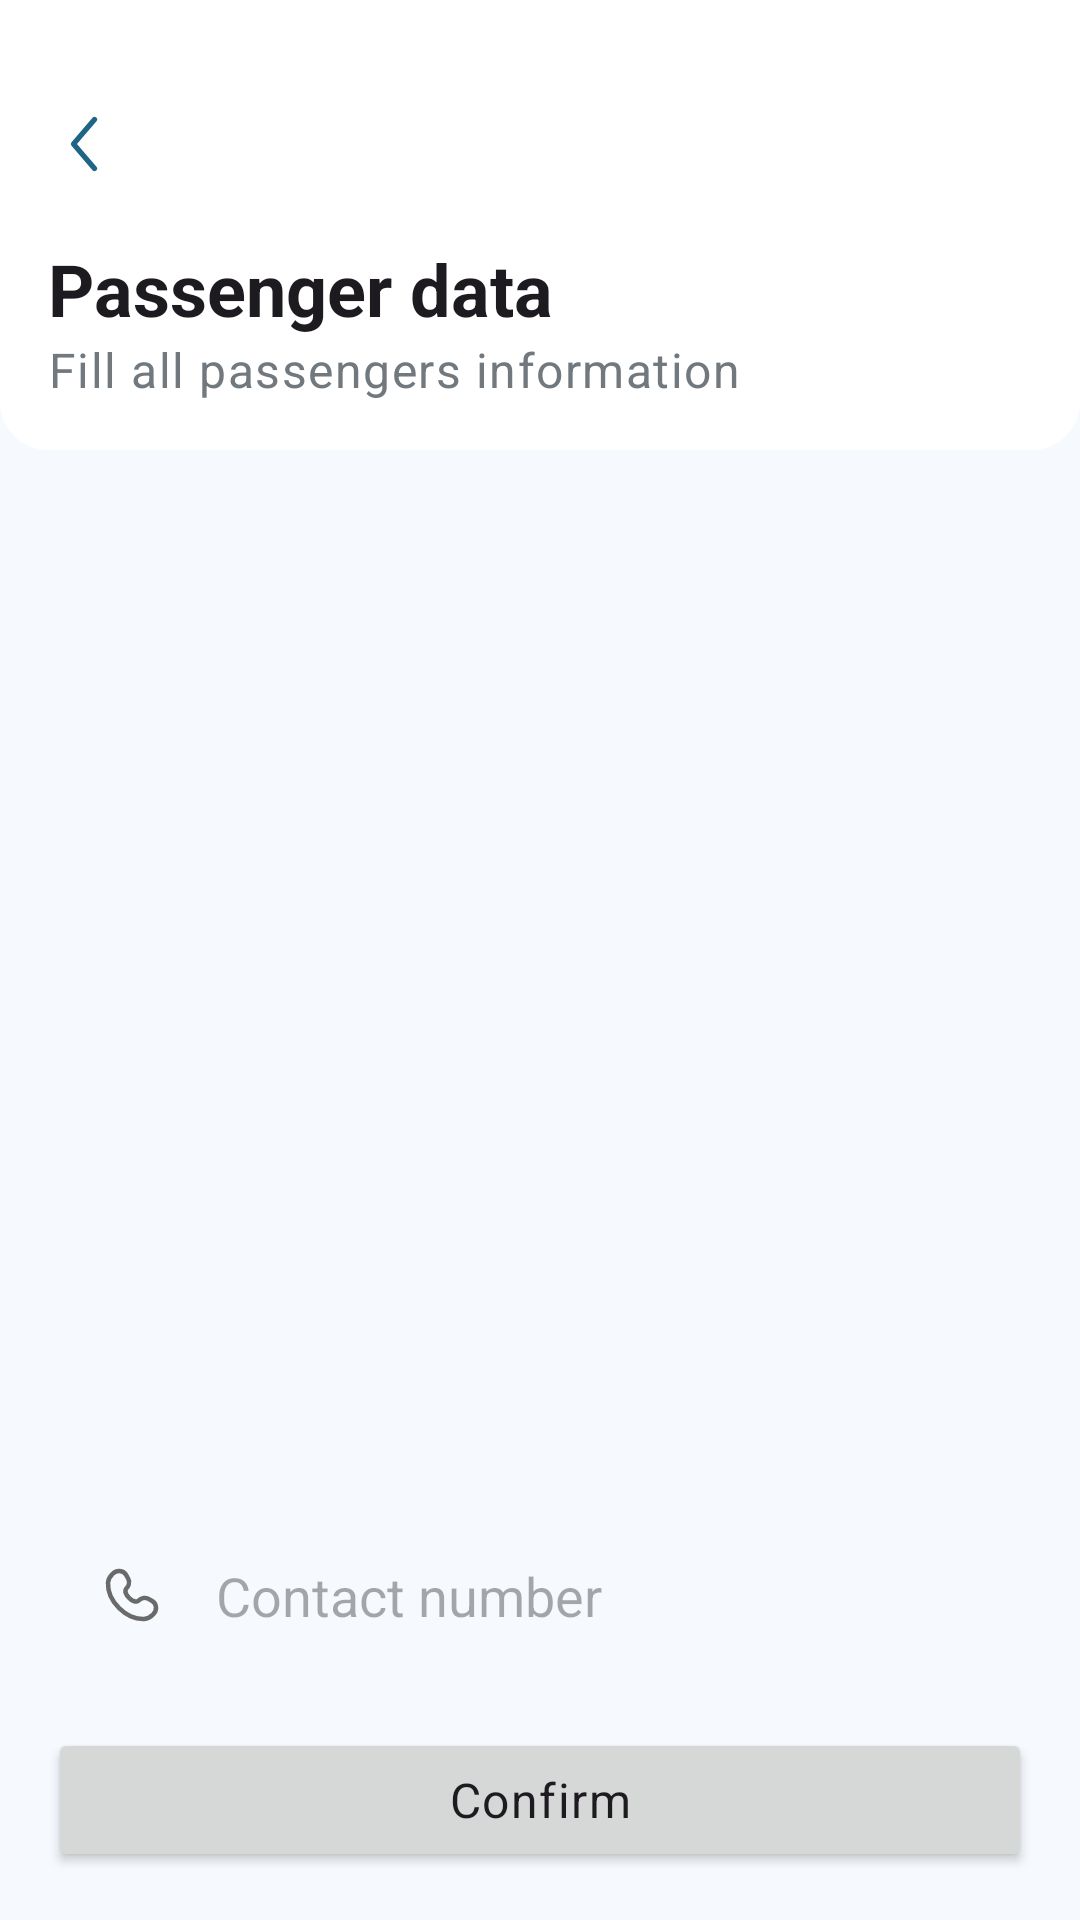

The Android layout XML behind this screen, and the referenced resources:
<!-- AndroidManifest.xml: application theme Theme.SkyWings -->
<!-- res/layout/fragment_passenger.xml -->
<?xml version="1.0" encoding="utf-8"?>
<androidx.constraintlayout.widget.ConstraintLayout xmlns:android="http://schemas.android.com/apk/res/android"
    xmlns:tools="http://schemas.android.com/tools"
    android:layout_width="match_parent"
    android:layout_height="match_parent"
    xmlns:app="http://schemas.android.com/apk/res-auto"
    android:orientation="vertical"
    tools:context=".view.passenger.PassengerFragment">

    <com.google.android.material.appbar.AppBarLayout
        android:id="@+id/appBarLayout"
        android:layout_width="match_parent"
        android:layout_height="wrap_content"
        android:background="@drawable/bg_appbar"
        android:paddingVertical="16dp"
        app:layout_constraintTop_toTopOf="parent">

        <com.google.android.material.appbar.MaterialToolbar
            android:id="@+id/toolbar"
            android:layout_width="match_parent"
            android:layout_height="wrap_content"
            app:navigationIcon="@drawable/ic_back"
            app:navigationIconTint="@color/md_theme_primary" />

        <TextView
            android:layout_width="wrap_content"
            android:layout_height="wrap_content"
            android:layout_marginStart="16dp"
            android:text="Passenger data"
            android:textAppearance="@style/TextAppearance.Material3.HeadlineSmall"
            android:textStyle="bold" />

        <TextView
            android:layout_width="wrap_content"
            android:layout_height="wrap_content"
            android:layout_marginStart="16dp"
            android:text="Fill all passengers information"
            android:textAppearance="@style/TextAppearance.Material3.BodyLarge"
            android:textColor="@color/md_theme_outline" />

    </com.google.android.material.appbar.AppBarLayout>

    <androidx.recyclerview.widget.RecyclerView
        android:id="@+id/passengersRecycler"
        android:layout_width="match_parent"
        android:layout_height="0dp"
        android:layout_marginBottom="16dp"
        android:layout_marginHorizontal="16dp"
        app:layoutManager="androidx.recyclerview.widget.LinearLayoutManager"
        app:layout_constraintBottom_toTopOf="@+id/editText"
        app:layout_constraintTop_toBottomOf="@+id/appBarLayout" />

    <EditText
        android:id="@+id/editText"
        android:layout_width="0dp"
        android:layout_height="wrap_content"
        android:background="@drawable/bg_edittext_full"
        android:drawableStart="@drawable/ic_phone"
        android:drawablePadding="16dp"
        android:hint="Contact number"
        android:inputType="phone"
        android:padding="16dp"
        android:layout_marginBottom="16dp"
        app:layout_constraintBottom_toTopOf="@+id/confirmBtn"
        app:layout_constraintEnd_toEndOf="@+id/confirmBtn"
        app:layout_constraintStart_toStartOf="@+id/confirmBtn" />

    <Button
        android:id="@+id/confirmBtn"
        android:layout_width="match_parent"
        android:layout_height="wrap_content"
        android:layout_margin="16dp"
        android:text="Confirm"
        android:textAppearance="@style/TextAppearance.Material3.BodyLarge"
        app:layout_constraintBottom_toBottomOf="parent" />
</androidx.constraintlayout.widget.ConstraintLayout>
<!-- resources referenced by this layout -->
<resources>
  <color name="md_theme_outline">#71787E</color>
  <color name="md_theme_primary">#1E6586</color>
  <!-- drawable bg_appbar (drawable) -->
  <?xml version="1.0" encoding="utf-8"?>
  <shape xmlns:android="http://schemas.android.com/apk/res/android">
      <corners android:bottomLeftRadius="16dp" android:bottomRightRadius="16dp"/>
      <solid android:color="@color/md_theme_onPrimary"/>
  </shape>
  <!-- drawable ic_back (drawable) -->
  <vector xmlns:android="http://schemas.android.com/apk/res/android"
      android:width="28dp"
      android:height="28dp"
      android:viewportWidth="28"
      android:viewportHeight="28">
    <path
        android:pathData="M17.5,22.166L10.5,14L17.5,5.833"
        android:strokeLineJoin="round"
        android:strokeWidth="1.75"
        android:fillColor="#00000000"
        android:strokeColor="#6A6A6A"
        android:strokeLineCap="round"/>
  </vector>
  <color name="md_theme_onPrimary">#FFFFFF</color>
  <style name="Widget.Material3.Button.Custom" parent="Widget.Material3.Button">
          <item name="shapeAppearanceOverlay">@style/ShapeAppearance.Material3.Corner.Large</item>
          <item name="android:padding">16dp</item>
      </style>
  <color name="md_theme_primaryContainer">#C5E7FF</color>
  <color name="md_theme_onPrimaryContainer">#004C6A</color>
  <color name="md_theme_secondary">#4E616D</color>
  <color name="md_theme_onSecondary">#FFFFFF</color>
  <color name="md_theme_secondaryContainer">#D2E5F4</color>
  <color name="md_theme_onSecondaryContainer">#374955</color>
  <color name="md_theme_tertiary">#32628D</color>
  <color name="md_theme_onTertiary">#FFFFFF</color>
  <color name="md_theme_tertiaryContainer">#CFE4FF</color>
  <color name="md_theme_onTertiaryContainer">#144A74</color>
  <color name="md_theme_error">#BA1A1A</color>
  <color name="md_theme_onError">#FFFFFF</color>
  <color name="md_theme_errorContainer">#FFDAD6</color>
  <color name="md_theme_onErrorContainer">#93000A</color>
  <color name="md_theme_background">#F6FAFE</color>
  <color name="md_theme_onBackground">#181C1F</color>
  <color name="md_theme_surface">#F6FAFE</color>
  <color name="md_theme_onSurface">#181C1F</color>
  <color name="md_theme_surfaceVariant">#DDE3EA</color>
  <color name="md_theme_onSurfaceVariant">#41484D</color>
  <color name="md_theme_outlineVariant">#C1C7CE</color>
  <color name="md_theme_inverseSurface">#2C3134</color>
  <color name="md_theme_inverseOnSurface">#EDF1F5</color>
  <color name="md_theme_inversePrimary">#91CEF4</color>
  <color name="md_theme_primaryFixed">#C5E7FF</color>
  <color name="md_theme_onPrimaryFixed">#001E2D</color>
  <color name="md_theme_primaryFixedDim">#91CEF4</color>
  <color name="md_theme_onPrimaryFixedVariant">#004C6A</color>
  <color name="md_theme_secondaryFixed">#D2E5F4</color>
  <color name="md_theme_onSecondaryFixed">#0A1E28</color>
  <color name="md_theme_secondaryFixedDim">#B6C9D8</color>
  <color name="md_theme_onSecondaryFixedVariant">#374955</color>
  <color name="md_theme_tertiaryFixed">#CFE4FF</color>
  <color name="md_theme_onTertiaryFixed">#001D34</color>
  <color name="md_theme_tertiaryFixedDim">#9DCAFC</color>
  <color name="md_theme_onTertiaryFixedVariant">#144A74</color>
  <color name="md_theme_surfaceDim">#D7DADF</color>
  <color name="md_theme_surfaceBright">#F6FAFE</color>
  <color name="md_theme_surfaceContainerLowest">#FFFFFF</color>
  <color name="md_theme_surfaceContainerLow">#F0F4F8</color>
  <color name="md_theme_surfaceContainer">#EBEEF3</color>
  <color name="md_theme_surfaceContainerHigh">#E5E8ED</color>
  <color name="md_theme_surfaceContainerHighest">#DFE3E7</color>
</resources>
